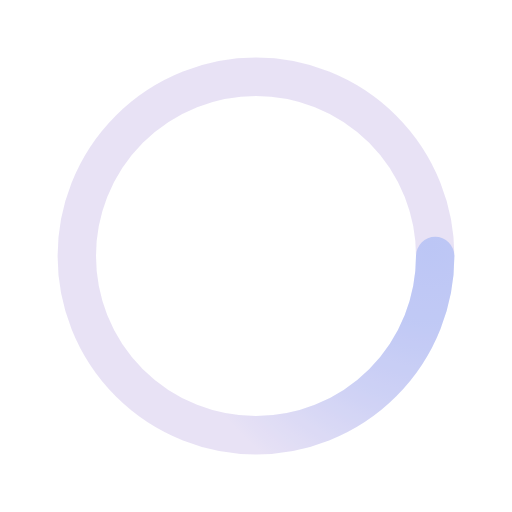
t = 0.00 s
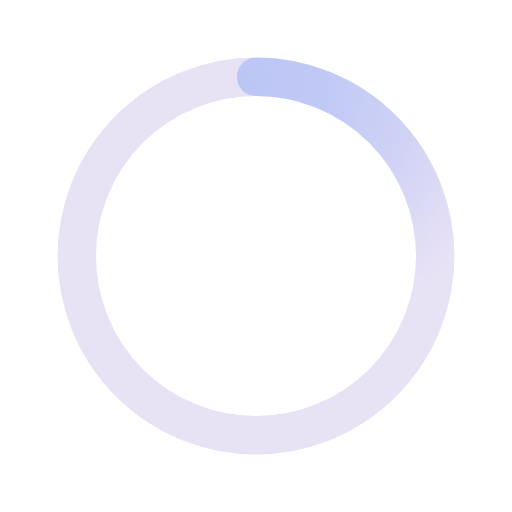
t = 0.50 s
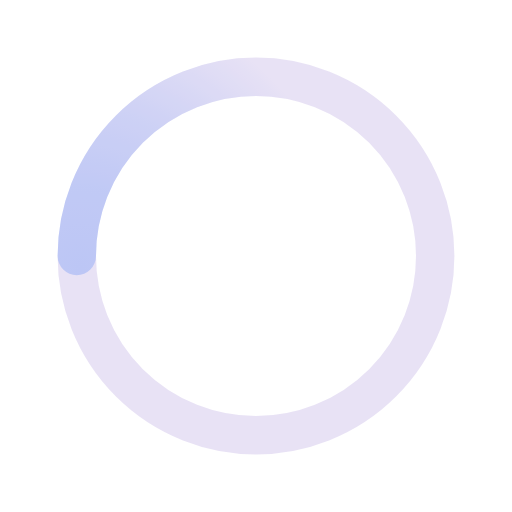
t = 1.00 s
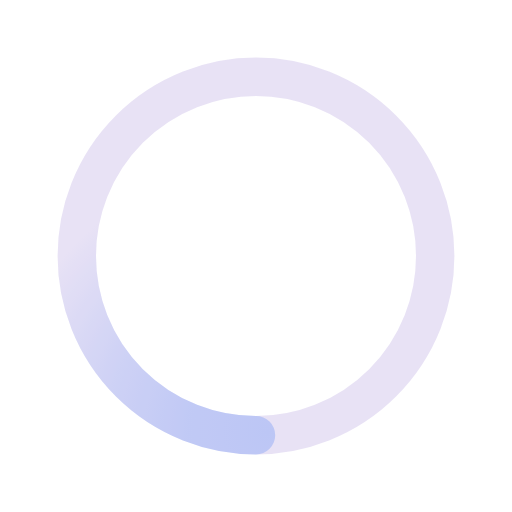
t = 1.50 s

The animated SVG that drew these frames (rendered in a browser with its animation timeline set to each time). Animation: 1 SMIL element (animateTransform=1); one cycle of 2.00 s, repeats indefinitely.

<svg xmlns="http://www.w3.org/2000/svg" viewBox="0 0 200 200"><radialGradient id="a10" cx=".66" fx=".66" cy=".3125" fy=".3125" gradientTransform="scale(1.5)"><stop offset="0" stop-color="#C9DDFF"></stop><stop offset=".3" stop-color="#C9DDFF" stop-opacity=".9"></stop><stop offset=".6" stop-color="#C9DDFF" stop-opacity=".6"></stop><stop offset=".8" stop-color="#C9DDFF" stop-opacity=".3"></stop><stop offset="1" stop-color="#C9DDFF" stop-opacity="0"></stop></radialGradient><circle transform-origin="center" fill="none" stroke="url(#a10)" stroke-width="15" stroke-linecap="round" stroke-dasharray="200 1000" stroke-dashoffset="0" cx="100" cy="100" r="70"><animateTransform type="rotate" attributeName="transform" calcMode="spline" dur="2" values="360;0" keyTimes="0;1" keySplines="0 0 1 1" repeatCount="indefinite"></animateTransform></circle><circle transform-origin="center" fill="none" opacity=".2" stroke="#8D6ECE" stroke-width="15" stroke-linecap="round" cx="100" cy="100" r="70"></circle></svg>